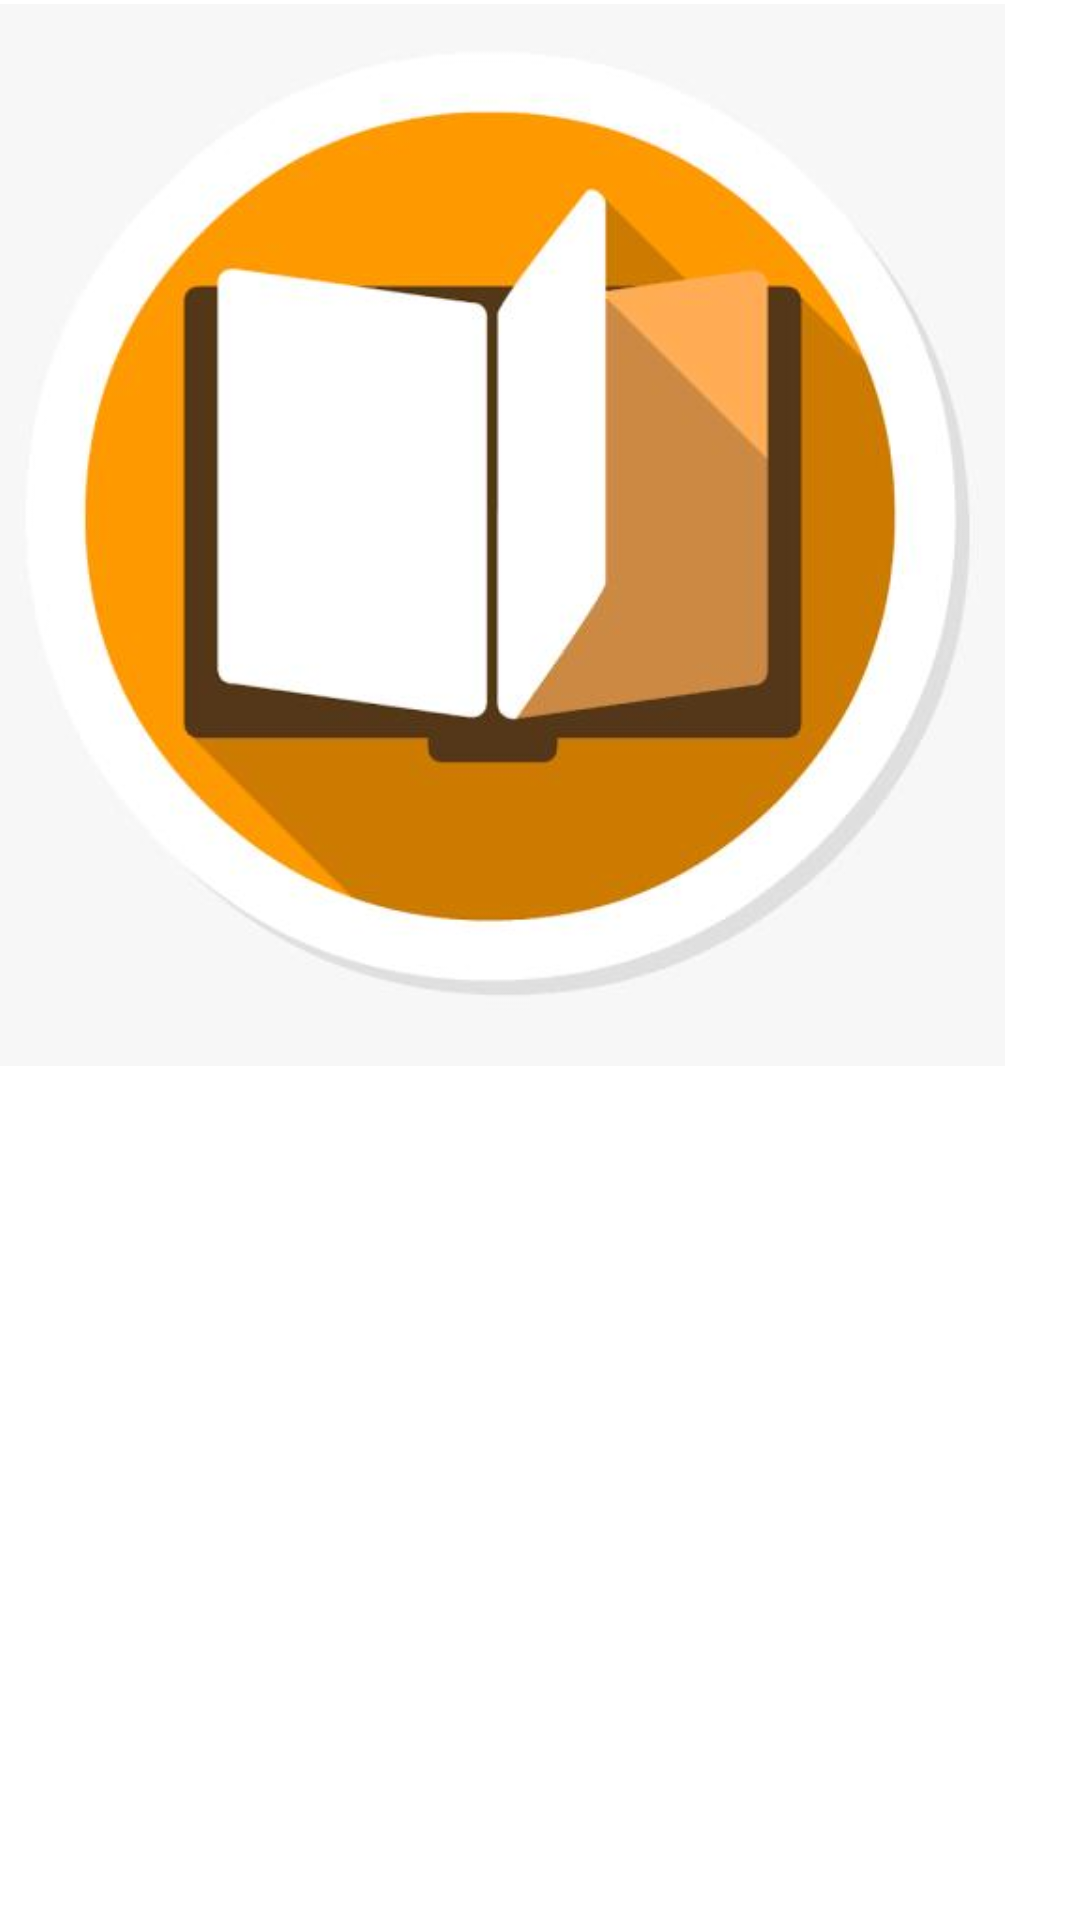

Layout XML and referenced resources for this Android screen:
<!-- AndroidManifest.xml: application theme Theme.example -->
<!-- res/layout/activity_main.xml -->
<?xml version="1.0" encoding="utf-8"?>
<androidx.constraintlayout.widget.ConstraintLayout xmlns:android="http://schemas.android.com/apk/res/android"
    xmlns:app="http://schemas.android.com/apk/res-auto"
    xmlns:tools="http://schemas.android.com/tools"
    android:layout_width="match_parent"
    android:layout_height="match_parent"
    tools:context=".SplashScreenActivity">

    <TextView
        android:layout_width="wrap_content"
        android:layout_height="wrap_content"
        android:text="Hello World!"
        app:layout_constraintBottom_toBottomOf="parent"
        app:layout_constraintLeft_toLeftOf="parent"
        app:layout_constraintRight_toRightOf="parent"
        app:layout_constraintTop_toTopOf="parent" />

    <ImageView
        android:id="@+id/imageView"
        android:layout_width="389dp"
        android:layout_height="354dp"
        android:src="@drawable/icon"
        app:layout_constraintBottom_toBottomOf="parent"
        app:layout_constraintEnd_toEndOf="parent"
        app:layout_constraintHorizontal_bias="1.0"
        app:layout_constraintStart_toStartOf="parent"
        app:layout_constraintTop_toTopOf="parent"
        app:layout_constraintVertical_bias="0.005" />

</androidx.constraintlayout.widget.ConstraintLayout>
<!-- resources referenced by this layout -->
<resources>
  <!-- drawable icon: png bitmap (drawable, 88624 bytes) -->
  <style name="Theme.example" parent="Theme.MaterialComponents.DayNight.DarkActionBar">
          
          <item name="colorPrimary">@color/purple_500</item>
          <item name="colorPrimaryVariant">@color/purple_700</item>
          <item name="colorOnPrimary">@color/white</item>
          
          <item name="colorSecondary">@color/teal_200</item>
          <item name="colorSecondaryVariant">@color/teal_700</item>
          <item name="colorOnSecondary">@color/black</item>
          
          <item name="android:statusBarColor" tools:targetApi="l">?attr/colorPrimaryVariant</item>
          
      </style>
  <!-- not gathered from this repository: default colours our renderer supplied (Android Studio template values) -->
  <color name="purple_500">#FF6200EE</color>
  <color name="purple_700">#FF3700B3</color>
  <color name="teal_200">#FF03DAC5</color>
  <color name="teal_700">#FF018786</color>
  <color name="black">#FF000000</color>
  <color name="white">#FFFFFFFF</color>
</resources>
